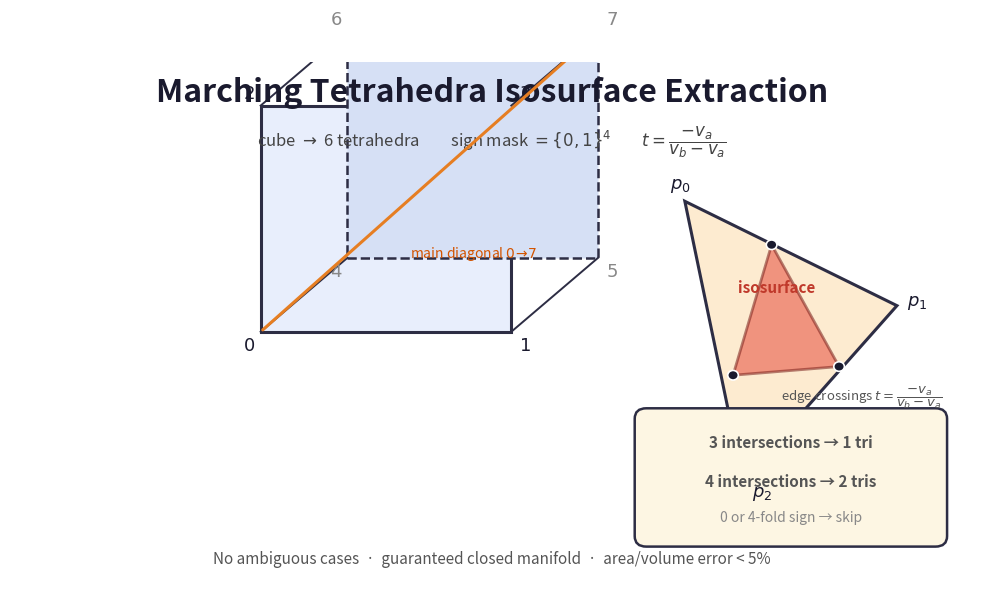

The matplotlib source for this figure:
import matplotlib
matplotlib.use("Agg")
import matplotlib.pyplot as plt
from matplotlib.patches import Polygon, Circle, FancyBboxPatch, FancyArrowPatch

fig, ax = plt.subplots(figsize=(10, 6), dpi=120)
ax.set_xlim(0, 10)
ax.set_ylim(0, 6)
ax.axis("off")

ax.text(5, 5.65, "Marching Tetrahedra Isosurface Extraction", ha="center", va="center",
        fontsize=23, fontweight="bold", color="#1a1a2e")
ax.text(5, 5.08,
        r"cube $\to$ 6 tetrahedra  $\quad$  sign mask $=\{0,1\}^4$  $\quad$  $t=\dfrac{-v_a}{v_b-v_a}$",
        ha="center", va="center", fontsize=12, color="#444444")

# --- left: a cube subdivided into 6 tetrahedra (main diagonal 0->7) ---
# draw cube front face + diagonal hints
cx, cy = 2.6, 2.9
s = 2.6
# front square
front = Polygon([(cx, cy), (cx+s, cy), (cx+s, cy+s), (cx, cy+s)],
                closed=True, facecolor="#e8eefc", edgecolor="#2d2d44", linewidth=2.2)
ax.add_patch(front)
# back square offset
ox, oy = 0.9, 0.85
back = Polygon([(cx+ox, cy+oy), (cx+s+ox, cy+oy), (cx+s+ox, cy+s+oy), (cx+ox, cy+s+oy)],
               closed=True, facecolor="#d6e0f5", edgecolor="#2d2d44", linewidth=1.8, linestyle="--")
ax.add_patch(back)
# connect corners
for i in range(4):
    fx = [cx, cx+s, cx+s, cx][i]; fy = [cy, cy, cy+s, cy+s][i]
    bx = fx+ox; by = fy+oy
    ax.plot([fx, bx], [fy, by], color="#2d2d44", linewidth=1.4)

# corner labels
ax.text(cx-0.18, cy-0.22, r"$0$", fontsize=13, fontweight="bold", color="#1a1a2e")
ax.text(cx+s+0.08, cy-0.22, r"$1$", fontsize=13, fontweight="bold", color="#1a1a2e")
ax.text(cx-0.18, cy+s+0.08, r"$2$", fontsize=13, fontweight="bold", color="#1a1a2e")
ax.text(cx+s+0.08, cy+s+0.08, r"$3$", fontsize=13, fontweight="bold", color="#1a1a2e")
ax.text(cx+ox-0.18, cy+oy-0.22, r"$4$", fontsize=13, fontweight="bold", color="#888")
ax.text(cx+ox+s+0.08, cy+oy-0.22, r"$5$", fontsize=13, fontweight="bold", color="#888")
ax.text(cx+ox-0.18, cy+oy+s+0.08, r"$6$", fontsize=13, fontweight="bold", color="#888")
ax.text(cx+ox+s+0.08, cy+oy+s+0.08, r"$7$", fontsize=13, fontweight="bold", color="#888")

# main diagonal 0 -> 7 (back top-right = 7  corner is cx+ox+s, cy+oy+s)
ax.add_patch(FancyArrowPatch((cx, cy), (cx+ox+s, cy+oy+s), arrowstyle="-|>",
             mutation_scale=14, color="#e67e22", linewidth=2.2, zorder=5))
ax.text(4.15, 3.75, r"main diagonal $0\!\to\!7$", fontsize=10, color="#d35400")

# --- right: a single tetrahedron with its isosurface triangle ---
# tetrahedron in 2D projection (triangle)
tv = [(7.0, 4.4), (9.2, 3.2), (7.6, 1.2)]
tet = Polygon(tv, closed=True, facecolor="#fdebd0", edgecolor="#2d2d44", linewidth=2.2)
ax.add_patch(tet)
ax.text(tv[0][0]-0.15, tv[0][1]+0.15, r"$p_0$", fontsize=13, fontweight="bold", color="#1a1a2e")
ax.text(tv[1][0]+0.1, tv[1][1], r"$p_1$", fontsize=13, fontweight="bold", color="#1a1a2e")
ax.text(tv[2][0]+0.1, tv[2][1]-0.2, r"$p_2$", fontsize=13, fontweight="bold", color="#1a1a2e")

# a triangle (isosurface cross-section) inside tetrahedron
it = [(7.9, 3.9), (8.6, 2.5), (7.5, 2.4)]
iso = Polygon(it, closed=True, facecolor="#e74c3c", alpha=0.55,
              edgecolor="#7a1f1a", linewidth=2.0, zorder=4)
ax.add_patch(iso)
ax.text(7.55, 3.35, r"isosurface", fontsize=11, fontweight="bold", color="#c0392b", zorder=6)

# edge intersection markers
for pt in it:
    ax.add_patch(Circle(pt, 0.055, facecolor="#1a1a2e", edgecolor="white", linewidth=1.2, zorder=6))
ax.text(8.0, 2.10, r"edge crossings $t=\dfrac{-v_a}{v_b-v_a}$",
        fontsize=9.5, color="#555")

# --- formula box ---
box = FancyBboxPatch((6.6, 0.55), 3.0, 1.35, boxstyle="round,pad=0.12",
                     linewidth=1.8, edgecolor="#2d2d44", facecolor="#fdf6e3")
ax.add_patch(box)
ax.text(8.1, 1.62, "3 intersections → 1 tri", ha="center", va="center",
        fontsize=11, color="#555", fontweight="bold")
ax.text(8.1, 1.18, "4 intersections → 2 tris", ha="center", va="center",
        fontsize=11, color="#555", fontweight="bold")
ax.text(8.1, 0.76, "0 or 4-fold sign → skip", ha="center", va="center",
        fontsize=10, color="#888")

# bottom note
ax.text(5, 0.28, "No ambiguous cases  ·  guaranteed closed manifold  ·  area/volume error < 5%",
        ha="center", va="center", fontsize=11, color="#555555")

plt.tight_layout()
plt.savefig("marching_tetrahedra_diagram.png", bbox_inches="tight", facecolor="white")
print("saved marching_tetrahedra_diagram.png")
